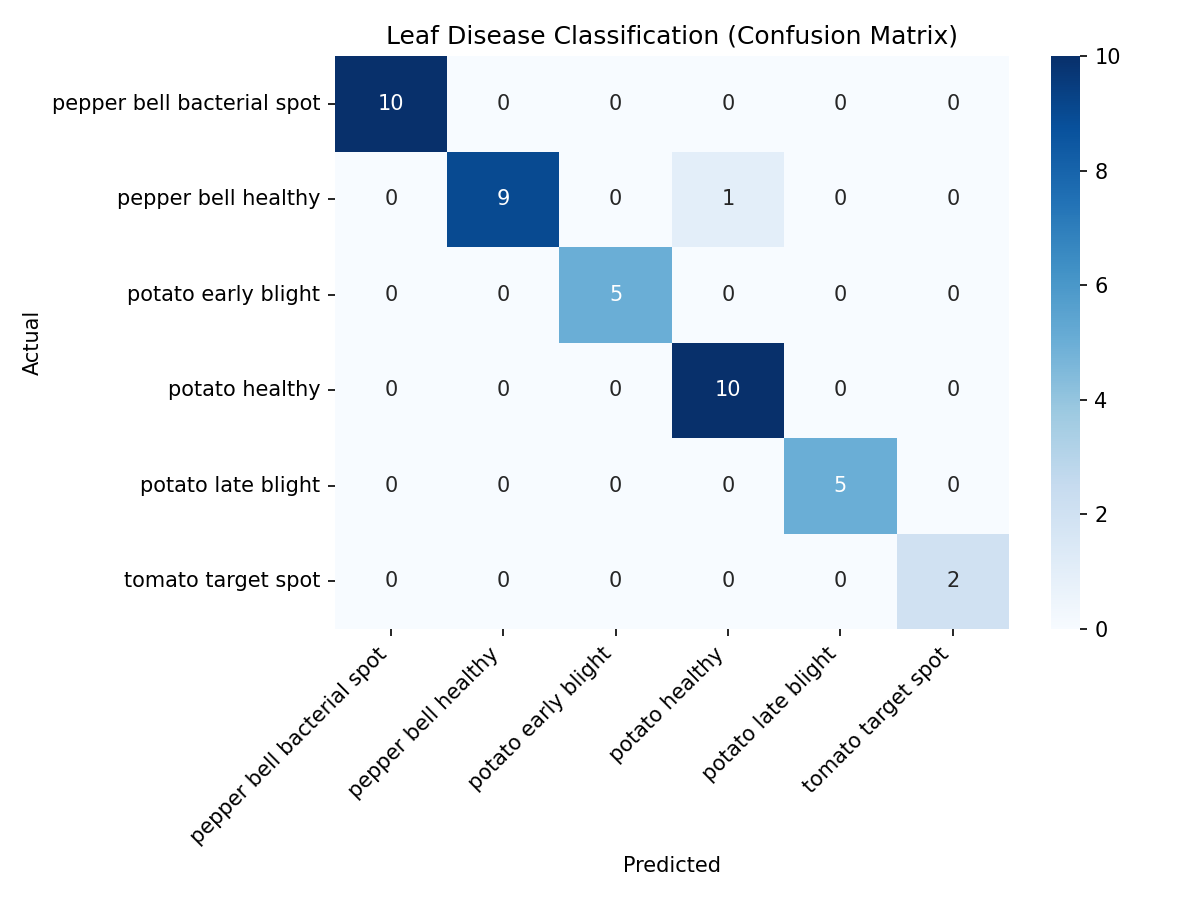

The file beside this chart, header and first rows:
10, 0, 0, 0, 0, 0
0, 9, 0, 1, 0, 0
0, 0, 5, 0, 0, 0
0, 0, 0, 10, 0, 0
0, 0, 0, 0, 5, 0
0, 0, 0, 0, 0, 2
